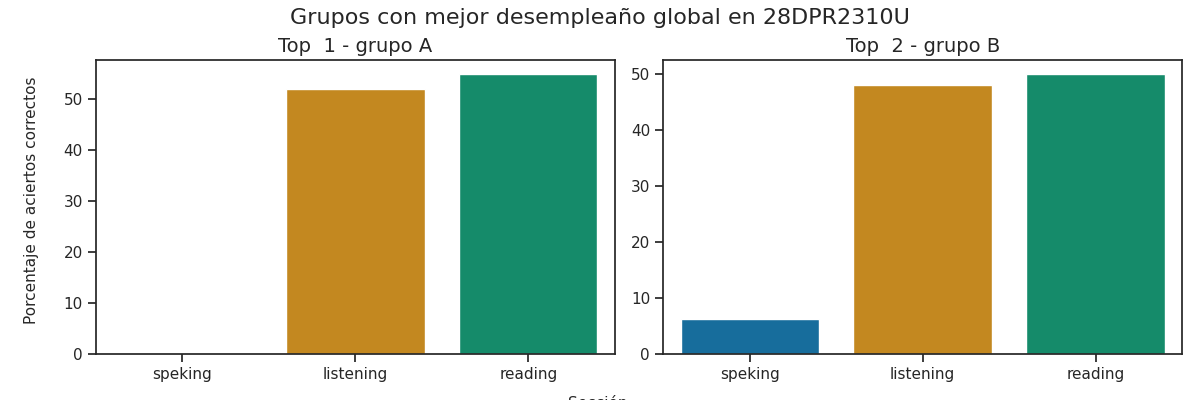

Data behind this chart, as committed beside it:
Top, Grupo, Porcentaje de aciertos correctos, Porcentaje de aciertos correctos para la…, Porcentaje de aciertos correctos para la…, Porcentaje de aciertos correctos para la…, Porcentaje de aciertos correctos para la…, Porcentaje de aciertos correctos para la…, Calificación promedio en los exámenes pa…, Calificación promedio en los exámenes pa…, Calificación promedio en los exámenes pa…, Calificación promedio en los exámenes pa…, Calificación promedio en los exámenes pa…, Promedio de aciertos en los exámenes par…, Promedio de aciertos en los exámenes par…, Promedio de aciertos en los exámenes par…, Promedio de aciertos en los exámenes par…, Promedio de aciertos en los exámenes par…
1, A, 35.67, 52.0, 55.0, 0.0, 0.0, 0.0, A1, A1, Pre - A1, Pre - A1, Pre - A1, 13, 22, 0, 0, 0
2, B, 34.75, 48.0, 50.0, 0.0, 12.5, 6.25, A1, A1, Pre - A1, A1, Pre - A1, 12, 20, 0, 1, 0
